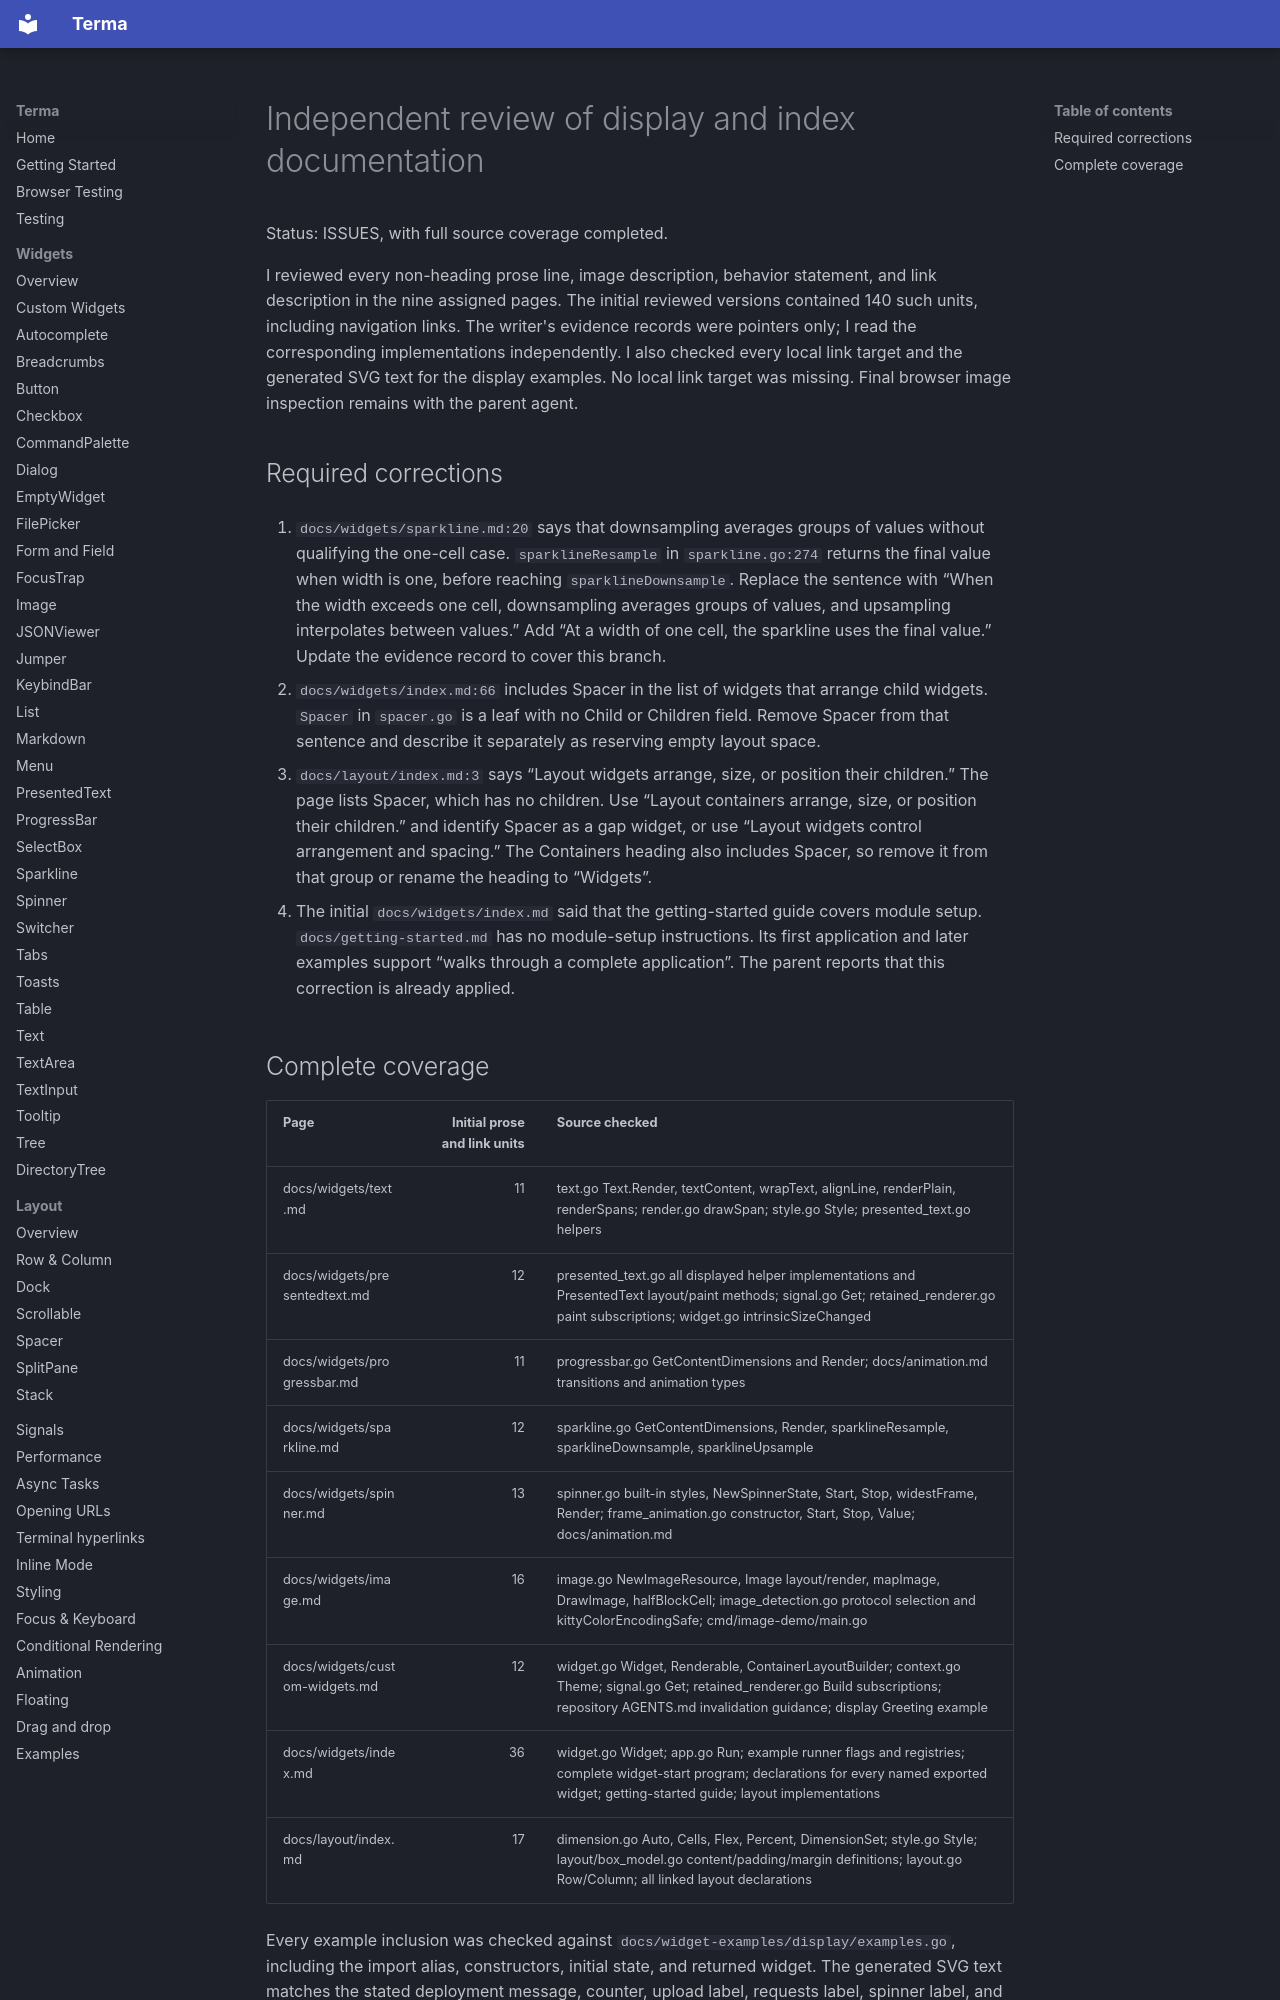

repository: darrenburns/terma · page: widget-verification/review-display/index.html · generator: mkdocs

# Independent review of display and index documentation

Status: ISSUES, with full source coverage completed.

I reviewed every non-heading prose line, image description, behavior statement, and link description in the nine assigned pages.
The initial reviewed versions contained 140 such units, including navigation links.
The writer's evidence records were pointers only; I read the corresponding implementations independently.
I also checked every local link target and the generated SVG text for the display examples.
No local link target was missing.
Final browser image inspection remains with the parent agent.

## Required corrections

1. `docs/widgets/sparkline.md:20` says that downsampling averages groups of values without qualifying the one-cell case.
   `sparklineResample` in `sparkline.go:274` returns the final value when width is one, before reaching `sparklineDownsample`.
   Replace the sentence with “When the width exceeds one cell, downsampling averages groups of values, and upsampling interpolates between values.”
   Add “At a width of one cell, the sparkline uses the final value.”
   Update the evidence record to cover this branch.

2. `docs/widgets/index.md:66` includes Spacer in the list of widgets that arrange child widgets.
   `Spacer` in `spacer.go` is a leaf with no Child or Children field.
   Remove Spacer from that sentence and describe it separately as reserving empty layout space.

3. `docs/layout/index.md:3` says “Layout widgets arrange, size, or position their children.”
   The page lists Spacer, which has no children.
   Use “Layout containers arrange, size, or position their children.” and identify Spacer as a gap widget, or use “Layout widgets control arrangement and spacing.”
   The Containers heading also includes Spacer, so remove it from that group or rename the heading to “Widgets”.

4. The initial `docs/widgets/index.md` said that the getting-started guide covers module setup.
   `docs/getting-started.md` has no module-setup instructions.
   Its first application and later examples support “walks through a complete application”.
   The parent reports that this correction is already applied.
